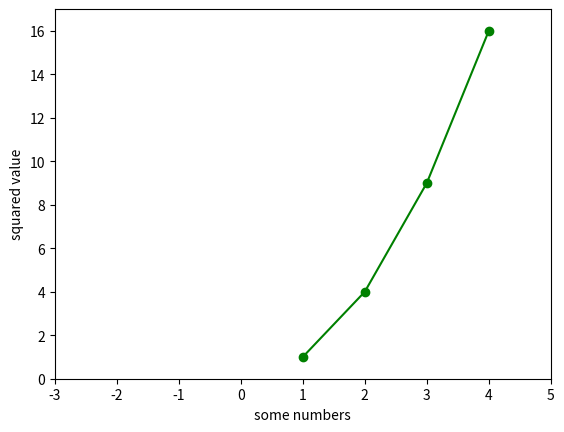

Recreate this plot in Python.
### "g-" --> green solid line
### "ro"  --> red circle dot
import matplotlib.pyplot as plt
plt.plot([1,2,3,4],[1,4,9,16],'go-')
plt.xlabel("some numbers")
plt.ylabel("squared value")
plt.axis([-3,5,0,17])
plt.show()